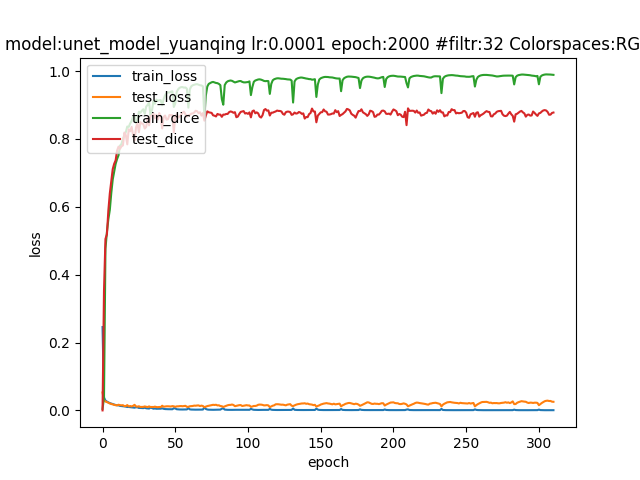

Source data for this figure (header and first rows):
epoch; dice_coef; loss; precision; recall; val_dice_coef; val_loss; val_precision; val_recall
0; 0.004399; 0.2456; 0.003053; 0.07349; 4.875319592478888e-10; 0.05287; 0.0; 0.0
1; 0.03757; 0.03811; 0.3886; 0.02569; 0.3523; 0.0305; 0.8258; 0.245
2; 0.4766; 0.02901; 0.7706; 0.3895; 0.5053; 0.02597; 0.8589; 0.3823
3; 0.5253; 0.02595; 0.7774; 0.4357; 0.5188; 0.02458; 0.8954; 0.3926
4; 0.5633; 0.02362; 0.7973; 0.4711; 0.5892; 0.02232; 0.866; 0.4771
5; 0.5909; 0.02152; 0.8048; 0.5002; 0.6393; 0.02042; 0.8434; 0.543
6; 0.6403; 0.02006; 0.8077; 0.5704; 0.6739; 0.01886; 0.8477; 0.5824
7; 0.6804; 0.01864; 0.8154; 0.618; 0.7111; 0.01787; 0.842; 0.6355
8; 0.704; 0.01731; 0.8224; 0.6464; 0.7267; 0.01629; 0.8366; 0.6597
9; 0.7266; 0.0159; 0.8329; 0.6713; 0.7369; 0.01539; 0.7824; 0.7051
10; 0.7409; 0.01514; 0.8415; 0.6865; 0.7657; 0.01496; 0.8088; 0.7442
11; 0.752; 0.01492; 0.8445; 0.7036; 0.7773; 0.01675; 0.8176; 0.7605
12; 0.7801; 0.01327; 0.8527; 0.7371; 0.7709; 0.01541; 0.8009; 0.753
13; 0.7851; 0.01283; 0.8613; 0.7422; 0.7782; 0.015; 0.7865; 0.7812
14; 0.8005; 0.01207; 0.861; 0.7674; 0.7809; 0.0154; 0.8676; 0.7274
15; 0.8105; 0.01181; 0.8622; 0.7825; 0.8188; 0.01277; 0.7789; 0.8774
16; 0.8199; 0.01112; 0.87; 0.7912; 0.8111; 0.01288; 0.7728; 0.8667
17; 0.8366; 0.01001; 0.8745; 0.8128; 0.7841; 0.01562; 0.7326; 0.866
18; 0.8354; 0.01007; 0.8721; 0.8162; 0.8286; 0.01173; 0.864; 0.8052
19; 0.8457; 0.009488; 0.8783; 0.8272; 0.8225; 0.01293; 0.7796; 0.8809
20; 0.8528; 0.008925; 0.8837; 0.8337; 0.8355; 0.01169; 0.8527; 0.8282
21; 0.8658; 0.008125; 0.8927; 0.8486; 0.8103; 0.01339; 0.8076; 0.8293
22; 0.8678; 0.008004; 0.8935; 0.8508; 0.7952; 0.0164; 0.788; 0.8344
23; 0.8462; 0.009246; 0.8831; 0.8253; 0.834; 0.01165; 0.8165; 0.8656
24; 0.8563; 0.009013; 0.8879; 0.8378; 0.8465; 0.01102; 0.8614; 0.8393
25; 0.8801; 0.0072; 0.901; 0.8668; 0.8199; 0.01224; 0.894; 0.7824
26; 0.877; 0.007283; 0.8955; 0.8653; 0.8495; 0.01013; 0.8682; 0.8408
27; 0.8831; 0.006818; 0.9009; 0.8723; 0.8455; 0.01018; 0.8374; 0.867
28; 0.8874; 0.006677; 0.9051; 0.8758; 0.844; 0.01037; 0.8676; 0.8294
29; 0.8738; 0.00795; 0.9026; 0.8543; 0.8306; 0.01159; 0.8952; 0.783
30; 0.8953; 0.006245; 0.9118; 0.8834; 0.8353; 0.01066; 0.7863; 0.9097
31; 0.9004; 0.005846; 0.9113; 0.8937; 0.8618; 0.009766; 0.8318; 0.9009
32; 0.9077; 0.005397; 0.9181; 0.9004; 0.8399; 0.01182; 0.7993; 0.8957
33; 0.8694; 0.008158; 0.8975; 0.8536; 0.8677; 0.009914; 0.8649; 0.8792
34; 0.8847; 0.006861; 0.9022; 0.8744; 0.8693; 0.01012; 0.8423; 0.9041
35; 0.912; 0.005004; 0.9209; 0.9056; 0.8752; 0.009935; 0.866; 0.891
36; 0.9038; 0.005624; 0.9174; 0.8936; 0.8606; 0.01101; 0.8852; 0.8444
37; 0.9159; 0.004845; 0.9261; 0.9081; 0.8712; 0.009934; 0.8603; 0.8889
38; 0.9127; 0.005073; 0.9219; 0.9078; 0.8572; 0.009491; 0.8692; 0.8534
39; 0.9141; 0.005014; 0.9239; 0.9071; 0.8761; 0.01013; 0.8688; 0.8887
40; 0.9143; 0.00501; 0.9265; 0.9052; 0.8643; 0.009647; 0.8586; 0.8772
41; 0.8993; 0.006177; 0.9139; 0.8908; 0.831; 0.01379; 0.7629; 0.9231
42; 0.9174; 0.004626; 0.9258; 0.9113; 0.8651; 0.01085; 0.8582; 0.8783
43; 0.929; 0.003943; 0.9353; 0.9242; 0.8688; 0.01143; 0.8637; 0.8804
44; 0.9351; 0.003637; 0.9406; 0.9306; 0.8569; 0.01206; 0.8598; 0.8638
45; 0.9369; 0.003552; 0.9425; 0.9325; 0.8582; 0.01211; 0.8686; 0.8579
46; 0.937; 0.003546; 0.9421; 0.9327; 0.8707; 0.01167; 0.8674; 0.8815
47; 0.939; 0.003462; 0.9433; 0.9356; 0.8697; 0.01151; 0.8644; 0.8815
48; 0.9406; 0.003353; 0.9455; 0.9365; 0.8701; 0.01267; 0.8645; 0.8839
49; 0.8941; 0.006436; 0.9161; 0.8836; 0.8198; 0.01196; 0.8074; 0.8503
50; 0.9048; 0.005758; 0.9151; 0.9015; 0.8672; 0.01052; 0.8531; 0.8864
51; 0.9389; 0.003405; 0.9441; 0.9345; 0.872; 0.01195; 0.8799; 0.8698
52; 0.9464; 0.002983; 0.9502; 0.9432; 0.8627; 0.01202; 0.8703; 0.8659
53; 0.9508; 0.002747; 0.9539; 0.9481; 0.866; 0.01259; 0.884; 0.8591
54; 0.9527; 0.002634; 0.9558; 0.9499; 0.871; 0.01278; 0.885; 0.8677
55; 0.9527; 0.002617; 0.9555; 0.9503; 0.8774; 0.01226; 0.8815; 0.8785
56; 0.9511; 0.002739; 0.9547; 0.9482; 0.8803; 0.01274; 0.8962; 0.869
57; 0.9518; 0.002702; 0.954; 0.9502; 0.8721; 0.01344; 0.9167; 0.84
58; 0.948; 0.002897; 0.9532; 0.9438; 0.8654; 0.01049; 0.8756; 0.8604
59; 0.8923; 0.006718; 0.91; 0.883; 0.8699; 0.01059; 0.8651; 0.8833
... 251 more rows
